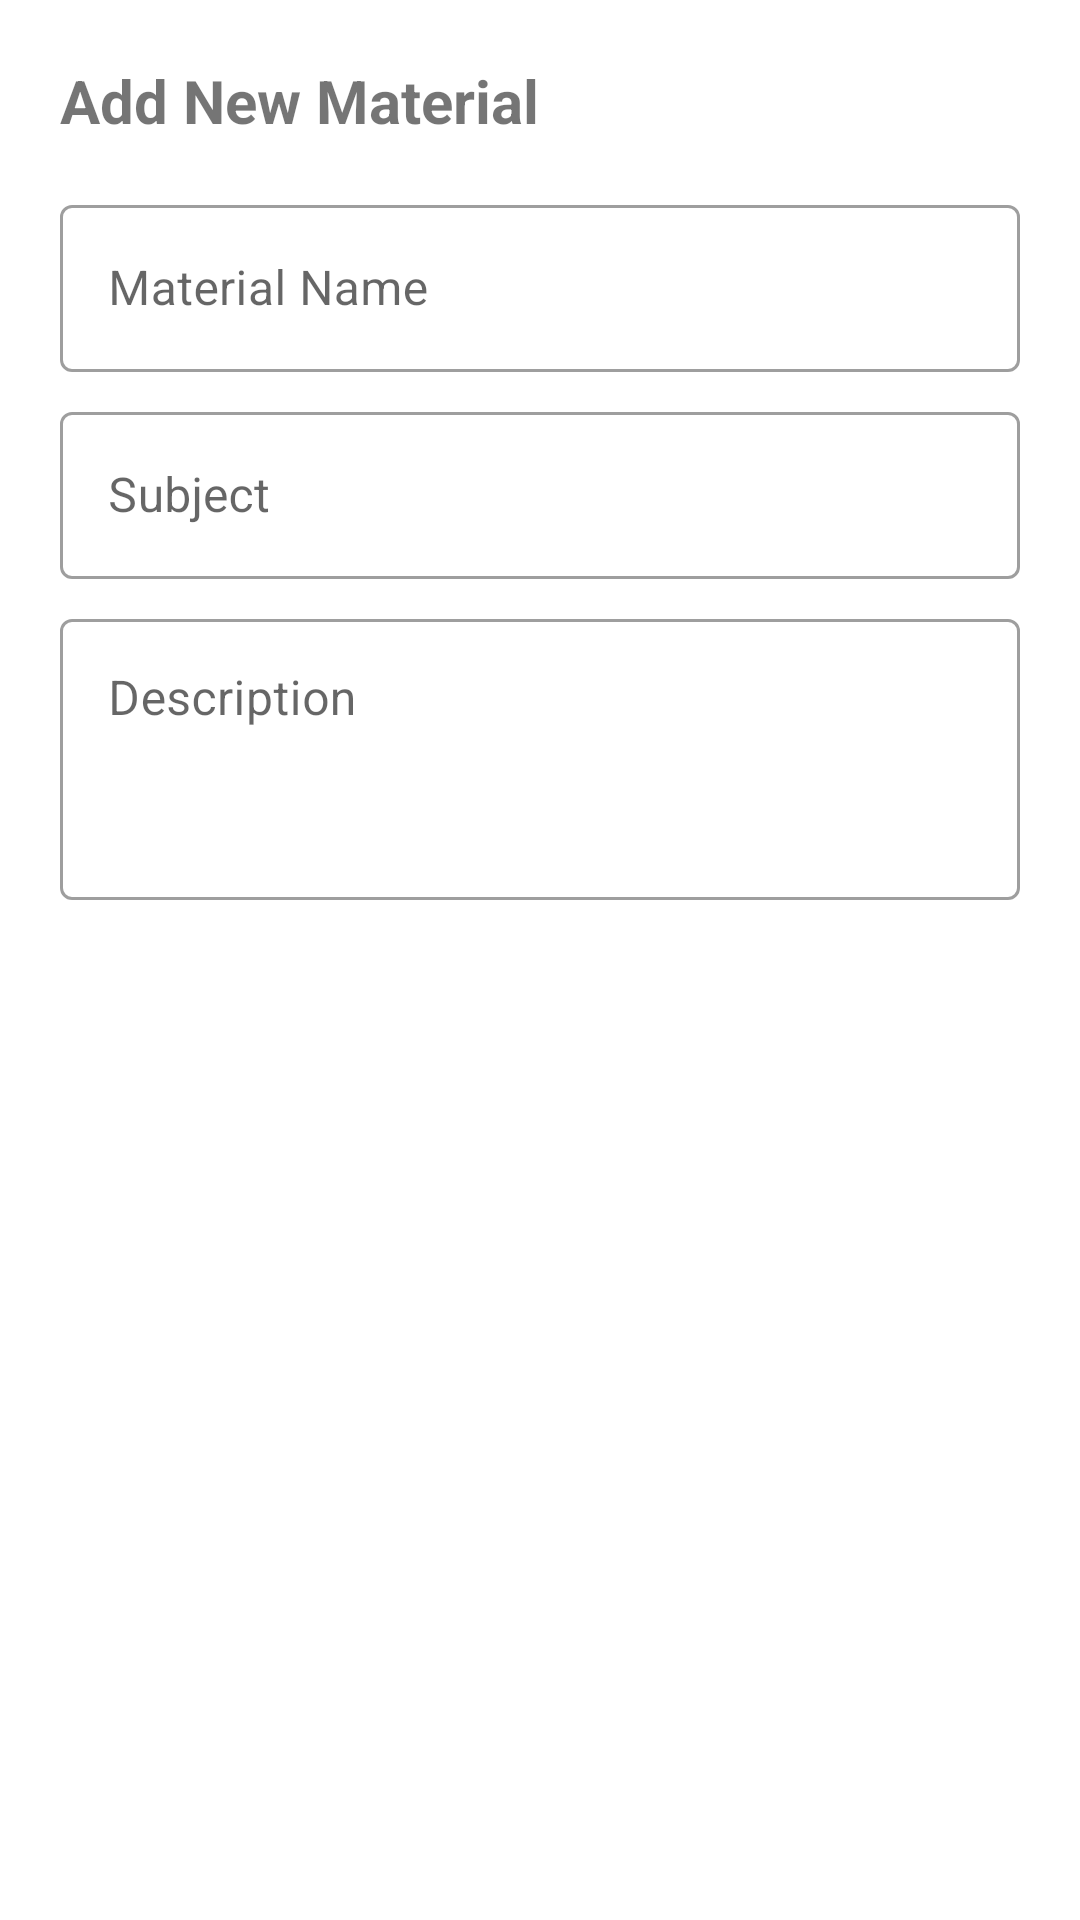

Write the Android layout XML for this screen, with the resource values it uses.
<!-- AndroidManifest.xml: application theme Theme.MATBase -->
<!-- res/layout/dialog_add_material.xml -->
<?xml version="1.0" encoding="utf-8"?>
<LinearLayout xmlns:android="http://schemas.android.com/apk/res/android"
    android:layout_width="match_parent"
    android:layout_height="wrap_content"
    android:orientation="vertical"
    android:padding="20dp">

    <TextView
        android:layout_width="match_parent"
        android:layout_height="wrap_content"
        android:text="Add New Material"
        android:textSize="20sp"
        android:textStyle="bold"
        android:layout_marginBottom="16dp"/>

    <com.google.android.material.textfield.TextInputLayout
        android:layout_width="match_parent"
        android:layout_height="wrap_content"
        android:layout_marginBottom="8dp"
        style="@style/Widget.MaterialComponents.TextInputLayout.OutlinedBox">

        <com.google.android.material.textfield.TextInputEditText
            android:id="@+id/et_material_name"
            android:layout_width="match_parent"
            android:layout_height="wrap_content"
            android:hint="Material Name" />
    </com.google.android.material.textfield.TextInputLayout>

    <com.google.android.material.textfield.TextInputLayout
        android:layout_width="match_parent"
        android:layout_height="wrap_content"
        android:layout_marginBottom="8dp"
        style="@style/Widget.MaterialComponents.TextInputLayout.OutlinedBox">

        <com.google.android.material.textfield.TextInputEditText
            android:id="@+id/et_material_subject"
            android:layout_width="match_parent"
            android:layout_height="wrap_content"
            android:hint="Subject" />
    </com.google.android.material.textfield.TextInputLayout>

    <com.google.android.material.textfield.TextInputLayout
        android:layout_width="match_parent"
        android:layout_height="wrap_content"
        android:layout_marginBottom="16dp"
        style="@style/Widget.MaterialComponents.TextInputLayout.OutlinedBox">

        <com.google.android.material.textfield.TextInputEditText
            android:id="@+id/et_material_description"
            android:layout_width="match_parent"
            android:layout_height="wrap_content"
            android:hint="Description"
            android:gravity="top"
            android:lines="3" />
    </com.google.android.material.textfield.TextInputLayout>

</LinearLayout>
<!-- resources referenced by this layout -->
<resources>
  <style name="Theme.MATBase" parent="Theme.MaterialComponents.DayNight.DarkActionBar">
          
          <item name="colorPrimary">@color/header_blue</item>
          <item name="colorPrimaryVariant">@color/header_blue</item>
          <item name="colorOnPrimary">@color/white</item>
          
          <item name="colorSecondary">@color/purple_500</item>
          <item name="colorSecondaryVariant">@color/purple_700</item>
          <item name="colorOnSecondary">@color/black</item>
          
          <item name="android:statusBarColor">?attr/colorPrimaryVariant</item>
          
      </style>
  <color name="header_blue">#1A237E</color>
  <color name="white">#FFFFFFFF</color>
  <color name="purple_500">#FF6200EE</color>
  <color name="purple_700">#FF3700B3</color>
  <color name="black">#FF000000</color>
</resources>
